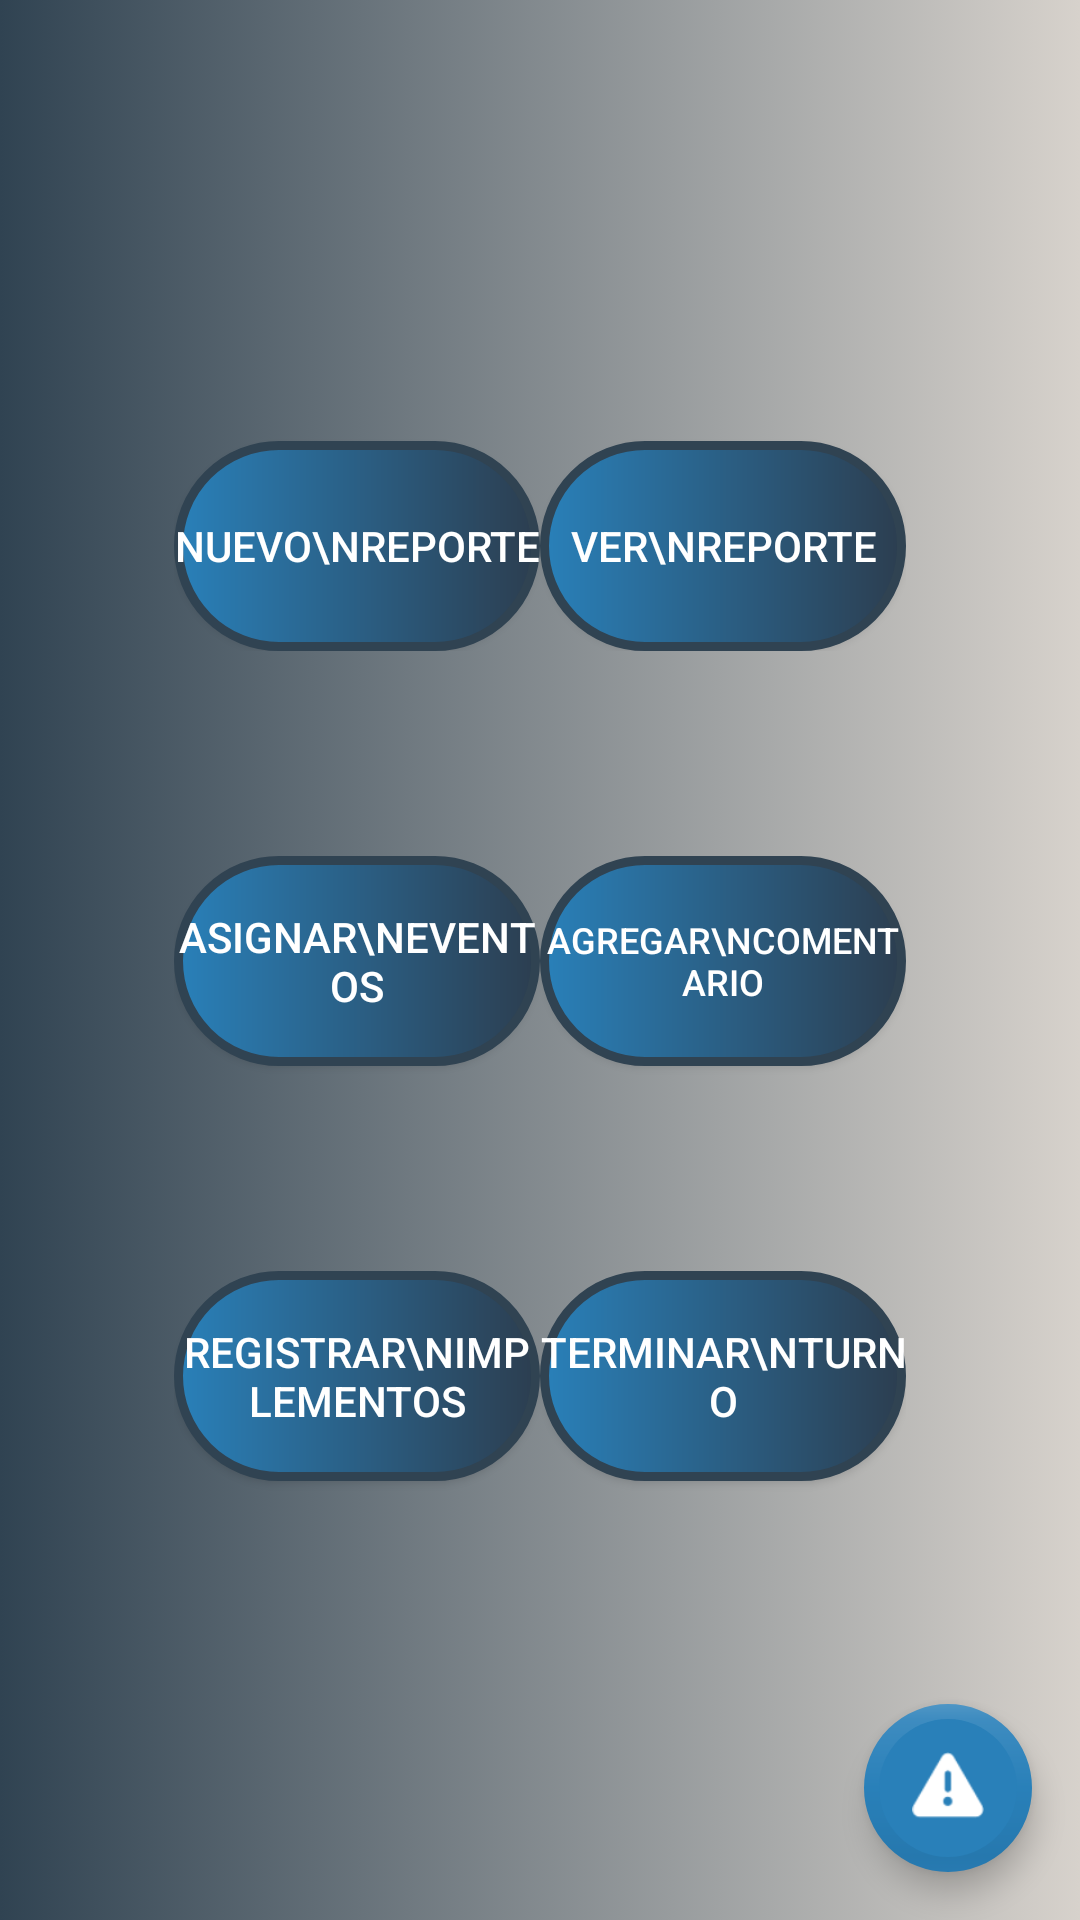

Here is an Android app screen rendered from its layout file. Give the layout XML and the strings, colors and styles it references.
<!-- AndroidManifest.xml: activity theme AppTheme.NoActionBar -->
<!-- res/layout/activity_main.xml -->
<?xml version="1.0" encoding="utf-8"?>
<android.support.design.widget.CoordinatorLayout xmlns:android="http://schemas.android.com/apk/res/android"
    xmlns:tools="http://schemas.android.com/tools"
    android:layout_width="match_parent"
    android:layout_height="match_parent"
    xmlns:app="http://schemas.android.com/apk/res-auto"
    android:fitsSystemWindows="true"
    tools:context="com.cejjr.reportapp.MainActivity">

    <include layout="@layout/content_main" />

    <android.support.design.widget.FloatingActionButton
        android:id="@+id/fab"
        android:layout_width="wrap_content"
        android:layout_height="wrap_content"
        android:layout_gravity="bottom|end"
        android:layout_margin="@dimen/fab_margin"
        android:tint="@color/WHITE"
        android:src="@android:drawable/ic_dialog_alert"
        android:onClick="emergencyCall"
        app:borderWidth="5dp"/>


</android.support.design.widget.CoordinatorLayout>
<!-- res/layout/content_main.xml (included above) -->
<?xml version="1.0" encoding="utf-8"?>
<RelativeLayout xmlns:android="http://schemas.android.com/apk/res/android"
    xmlns:app="http://schemas.android.com/apk/res-auto"
    xmlns:tools="http://schemas.android.com/tools"
    android:layout_width="match_parent"
    android:layout_height="match_parent"
    android:paddingBottom="@dimen/activity_vertical_margin"
    android:paddingLeft="@dimen/activity_horizontal_margin"
    android:paddingRight="@dimen/activity_horizontal_margin"
    android:paddingTop="@dimen/activity_vertical_margin"
    android:background="@drawable/main_header_selector"
    app:layout_behavior="@string/appbar_scrolling_view_behavior"
    tools:context="com.cejjr.reportapp.MainActivity"
    tools:showIn="@layout/activity_main">

    <LinearLayout
        android:orientation="vertical"
        android:layout_width="match_parent"
        android:layout_height="match_parent"
        android:weightSum="1"
        android:gravity="center">

        <LinearLayout
            android:layout_width="wrap_content"
            android:layout_height="match_parent"
            android:orientation="horizontal"
            android:layout_weight="0.33"
            android:gravity="bottom">
            <Button
                android:layout_width="@dimen/button_width"
                android:layout_height="@dimen/button_height"
                android:text="Nuevo\nReporte"
                android:id="@+id/button"
                android:onClick="crearReporte"
                android:background="@drawable/button_center"
                android:textColor="@color/WHITE"/>

            <Button
                android:layout_width="@dimen/button_width"
                android:layout_height="@dimen/button_height"
                android:text="ver\nreporte"
                android:id="@+id/button2"
                android:onClick="verReportes"
                android:textColor="@color/WHITE"
                android:background="@drawable/button_center"/>
        </LinearLayout>
        <LinearLayout
            android:layout_width="wrap_content"
            android:layout_height="match_parent"
            android:orientation="horizontal"
            android:layout_weight="0.33"
            android:gravity="center">
            <Button
                android:layout_width="@dimen/button_width"
                android:layout_height="@dimen/button_height"
                android:text="Asignar\nEventos"
                android:id="@+id/button3"
                android:onClick="addCalendarEvents"
                android:textColor="@color/WHITE"
                android:background="@drawable/button_center"/>
            <Button
                android:layout_width="@dimen/button_width"
                android:layout_height="@dimen/button_height"
                android:text="Agregar\nComentario"
                android:onClick="agregarComentario"
                android:textSize="12dp"
                android:textColor="@color/WHITE"
                android:id="@+id/button4"
                android:background="@drawable/button_center"/>
        </LinearLayout>
        <LinearLayout
            android:layout_width="wrap_content"
            android:layout_height="match_parent"
            android:layout_weight="0.33"
            android:gravity="top">
            <Button
                android:layout_width="@dimen/button_width"
                android:layout_height="@dimen/button_height"
                android:text="Registrar\nImplementos"
                android:textColor="@color/WHITE"
                android:id="@+id/button7"
                android:onClick="registrarImplementos"
                android:background="@drawable/button_center"/>
            <Button
                android:layout_width="@dimen/button_width"
                android:layout_height="@dimen/button_height"
                android:text="Terminar\nTurno"
                android:textColor="@color/WHITE"
                android:id="@+id/button6"
                android:background="@drawable/button_center"/>
        </LinearLayout>
    </LinearLayout>
</RelativeLayout>
<!-- resources referenced by this layout -->
<resources>
  <color name="WHITE">#FFF</color>
  <dimen name="activity_horizontal_margin">16dp</dimen>
  <dimen name="activity_vertical_margin">16dp</dimen>
  <dimen name="button_height">70dp</dimen>
  <dimen name="button_width">122dp</dimen>
  <dimen name="fab_margin">16dp</dimen>
  <!-- drawable button_center (drawable) -->
  <?xml version="1.0" encoding="utf-8"?>
  <shape xmlns:android="http://schemas.android.com/apk/res/android"
      android:shape="rectangle">
      <corners
          android:bottomLeftRadius="100dp"
          android:bottomRightRadius="100dp"
          android:topLeftRadius="100dp"
          android:topRightRadius="100dp" />
      <gradient
          android:angle="180"
          android:endColor="#2980b9"
          android:startColor="#2c3e50"
          android:type="linear" />
      <stroke
          android:width="3dp"
          android:color="#304352" />
  </shape>
  <!-- drawable main_header_selector (drawable) -->
  <?xml version="1.0" encoding="utf-8"?>
  <selector xmlns:android="http://schemas.android.com/apk/res/android">
      <item>
          <shape>
              <gradient
                  android:angle="180"
                  android:startColor="@color/bg_gradient_inicio"
                  android:endColor="@color/bg_gradient_fin"
                  android:type="linear" />
          </shape>
      </item>
  </selector>
  <style name="AppTheme.NoActionBar">
          <item name="windowActionBar">false</item>
          <item name="windowNoTitle">true</item>
      </style>
  <color name="bg_gradient_inicio">#d7d2cc</color>
  <color name="bg_gradient_fin">#304352</color>
</resources>
